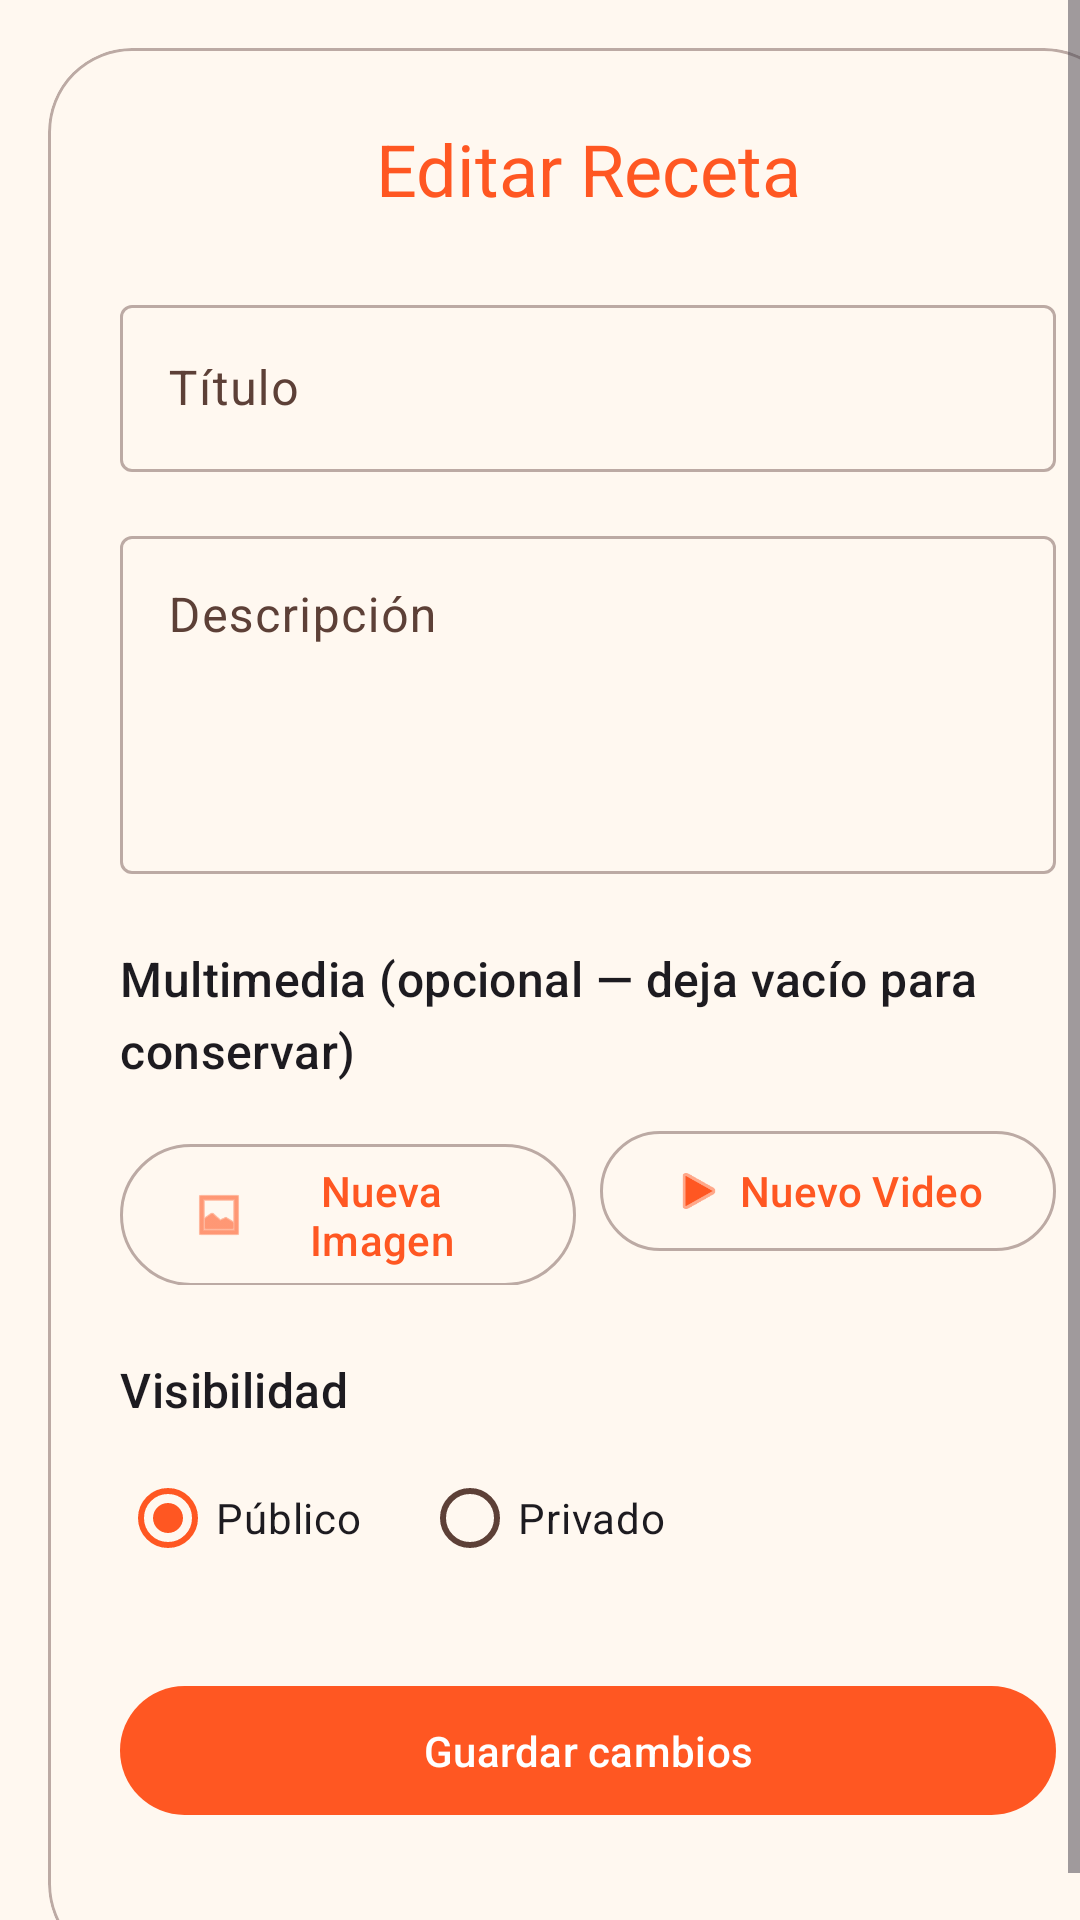

Reconstruct the res/layout file that produces this screen, plus the resources it refers to.
<!-- AndroidManifest.xml: application theme Theme.Recetario -->
<!-- res/layout/fragment_edit_recipe.xml -->
<?xml version="1.0" encoding="utf-8"?>
<ScrollView xmlns:android="http://schemas.android.com/apk/res/android"
    xmlns:app="http://schemas.android.com/apk/res-auto"
    xmlns:tools="http://schemas.android.com/tools"
    android:layout_width="match_parent"
    android:layout_height="match_parent"
    android:background="?attr/colorSurface"
    android:fillViewport="true"
    tools:context=".ui.recipes.edit.EditRecipeFragment"
    tools:theme="@style/Theme.Recetario">

    
    <com.google.android.material.card.MaterialCardView
        android:layout_width="match_parent"
        android:layout_height="wrap_content"
        android:layout_margin="16dp"
        app:cardCornerRadius="28dp"
        app:cardElevation="0dp"
        app:strokeWidth="1dp"
        app:strokeColor="?attr/colorOutline">

        <LinearLayout
            android:layout_width="match_parent"
            android:layout_height="wrap_content"
            android:orientation="vertical"
            android:padding="24dp">

            
            <TextView
                android:layout_width="match_parent"
                android:layout_height="wrap_content"
                android:gravity="center"
                android:text="Editar Receta"
                android:textAppearance="?attr/textAppearanceHeadlineSmall"
                android:textColor="?attr/colorPrimary"
                android:layout_marginBottom="24dp"/>

            
            <com.google.android.material.textfield.TextInputLayout
                android:id="@+id/layoutTitle"
                style="@style/Widget.Material3.TextInputLayout.OutlinedBox"
                android:layout_width="match_parent"
                android:layout_height="wrap_content">

                <com.google.android.material.textfield.TextInputEditText
                    android:id="@+id/etTitle"
                    android:layout_width="match_parent"
                    android:layout_height="wrap_content"
                    android:hint="Título"/>
            </com.google.android.material.textfield.TextInputLayout>

            
            <com.google.android.material.textfield.TextInputLayout
                android:id="@+id/layoutDescription"
                style="@style/Widget.Material3.TextInputLayout.OutlinedBox"
                android:layout_width="match_parent"
                android:layout_height="wrap_content"
                android:layout_marginTop="16dp">

                <com.google.android.material.textfield.TextInputEditText
                    android:id="@+id/etDescription"
                    android:layout_width="match_parent"
                    android:layout_height="wrap_content"
                    android:hint="Descripción"
                    android:minLines="4"
                    android:gravity="top"/>
            </com.google.android.material.textfield.TextInputLayout>

            
            <TextView
                android:layout_width="wrap_content"
                android:layout_height="wrap_content"
                android:layout_marginTop="24dp"
                android:text="Multimedia (opcional — deja vacío para conservar)"
                android:textAppearance="?attr/textAppearanceTitleMedium"/>

            
            <LinearLayout
                android:layout_width="match_parent"
                android:layout_height="wrap_content"
                android:orientation="horizontal"
                android:layout_marginTop="12dp">

                <com.google.android.material.button.MaterialButton
                    android:id="@+id/btnPickImage"
                    style="?attr/materialButtonOutlinedStyle"
                    android:layout_width="0dp"
                    android:layout_height="wrap_content"
                    android:layout_weight="1"
                    android:layout_marginEnd="8dp"
                    android:text="Nueva Imagen"
                    app:icon="@android:drawable/ic_menu_gallery" />

                <com.google.android.material.button.MaterialButton
                    android:id="@+id/btnPickVideo"
                    style="?attr/materialButtonOutlinedStyle"
                    android:layout_width="0dp"
                    android:layout_height="wrap_content"
                    android:layout_weight="1"
                    android:text="Nuevo Video"
                    app:icon="@android:drawable/ic_media_play" />
            </LinearLayout>

            
            <ImageView
                android:id="@+id/ivPreview"
                android:layout_width="match_parent"
                android:layout_height="200dp"
                android:layout_marginTop="12dp"
                android:scaleType="centerCrop"
                android:visibility="gone"
                android:background="?attr/colorSecondaryContainer"/>

            
            <TextView
                android:id="@+id/tvVideoInfo"
                android:layout_width="match_parent"
                android:layout_height="wrap_content"
                android:layout_marginTop="6dp"
                android:textAppearance="?attr/textAppearanceBodySmall"
                android:textColor="?attr/colorOnSurfaceVariant"
                android:visibility="gone"/>

            <TextView
                android:layout_width="wrap_content"
                android:layout_height="wrap_content"
                android:layout_marginTop="24dp"
                android:text="Visibilidad"
                android:textAppearance="?attr/textAppearanceTitleMedium"/>

            
            <RadioGroup
                android:id="@+id/rgVisibility"
                android:layout_width="match_parent"
                android:layout_height="wrap_content"
                android:orientation="horizontal"
                android:layout_marginTop="8dp">

                <RadioButton
                    android:id="@+id/rbPublic"
                    android:layout_width="wrap_content"
                    android:layout_height="wrap_content"
                    android:text="Público"
                    android:checked="true"/>

                <RadioButton
                    android:id="@+id/rbPrivate"
                    android:layout_width="wrap_content"
                    android:layout_height="wrap_content"
                    android:layout_marginStart="20dp"
                    android:text="Privado"/>
            </RadioGroup>

            
            <com.google.android.material.progressindicator.LinearProgressIndicator
                android:id="@+id/progressImage"
                android:layout_width="match_parent"
                android:layout_height="wrap_content"
                android:layout_marginTop="20dp"
                android:visibility="gone"/>

            <com.google.android.material.progressindicator.LinearProgressIndicator
                android:id="@+id/progressVideo"
                android:layout_width="match_parent"
                android:layout_height="wrap_content"
                android:layout_marginTop="8dp"
                android:visibility="gone"/>

            <TextView
                android:id="@+id/tvUploadStatus"
                android:layout_width="match_parent"
                android:layout_height="wrap_content"
                android:layout_marginTop="8dp"
                android:gravity="center"
                android:textAppearance="?attr/textAppearanceBodySmall"
                android:textColor="?attr/colorPrimary"
                android:visibility="gone"/>

            
            <com.google.android.material.button.MaterialButton
                android:id="@+id/btnSave"
                android:layout_width="match_parent"
                android:layout_height="wrap_content"
                android:layout_marginTop="28dp"
                android:paddingVertical="12dp"
                android:text="Guardar cambios"/>

            
            <ProgressBar
                android:id="@+id/progressBar"
                android:layout_width="wrap_content"
                android:layout_height="wrap_content"
                android:layout_gravity="center"
                android:layout_marginTop="16dp"
                android:visibility="gone"/>

        </LinearLayout>

    </com.google.android.material.card.MaterialCardView>

</ScrollView>
<!-- resources referenced by this layout -->
<resources>
  <style name="Theme.Recetario" parent="Base.Theme.Recetario" />
  <style name="Base.Theme.Recetario" parent="Theme.Material3.DayNight.NoActionBar">
          <item name="colorPrimary">@color/md_theme_primary</item>
          <item name="colorOnPrimary">@color/md_theme_onPrimary</item>
          <item name="colorPrimaryContainer">@color/md_theme_primaryContainer</item>
          <item name="colorOnPrimaryContainer">@color/md_theme_onPrimaryContainer</item>
  
          <item name="colorSecondary">@color/md_theme_secondary</item>
          <item name="colorOnSecondary">@color/md_theme_onSecondary</item>
          <item name="colorSecondaryContainer">@color/md_theme_secondaryContainer</item>
          <item name="colorOnSecondaryContainer">@color/md_theme_onSecondaryContainer</item>
  
          <item name="colorSurface">@color/md_theme_surface</item>
          <item name="colorOnSurface">@color/md_theme_onSurface</item>
          <item name="colorSurfaceVariant">@color/md_theme_surfaceVariant</item>
          <item name="colorOnSurfaceVariant">@color/md_theme_onSurfaceVariant</item>
  
          <item name="android:colorBackground">@color/md_theme_background</item>
          <item name="colorOnBackground">@color/md_theme_onBackground</item>
  
          <item name="colorError">@color/md_theme_error</item>
          <item name="colorOnError">@color/md_theme_onError</item>
  
          <item name="colorOutline">@color/md_theme_outline</item>
  
          <item name="android:statusBarColor">?attr/colorPrimary</item>
          <item name="android:windowLightStatusBar">true</item>
  
          
          <item name="bottomNavigationStyle">@style/Widget.App.BottomNavigationView</item>
      </style>
  <color name="md_theme_primary">#FF5722</color>
  <color name="md_theme_onPrimary">#FFFFFFFF</color>
  <color name="md_theme_primaryContainer">#FFCCBC</color>
  <color name="md_theme_onPrimaryContainer">#5D4037</color>
  <color name="md_theme_secondary">#4CAF50</color>
  <color name="md_theme_onSecondary">#FFFFFFFF</color>
  <color name="md_theme_secondaryContainer">#C8E6C9</color>
  <color name="md_theme_onSecondaryContainer">#2E7D32</color>
  <color name="md_theme_surface">#FFF8F0</color>
  <color name="md_theme_onSurface">#4E342E</color>
  <color name="md_theme_surfaceVariant">#FFE0B2</color>
  <color name="md_theme_onSurfaceVariant">#5D4037</color>
  <color name="md_theme_background">#FFF8F0</color>
  <color name="md_theme_onBackground">#4E342E</color>
  <color name="md_theme_error">#B00020</color>
  <color name="md_theme_onError">#FFFFFFFF</color>
  <color name="md_theme_outline">#BCAAA4</color>
  <style name="Widget.App.BottomNavigationView" parent="Widget.Material3.BottomNavigationView">
          <item name="android:background">?attr/colorSurface</item>
          <item name="itemIconTint">@color/bottom_nav_item_color</item>
          <item name="itemTextColor">@color/bottom_nav_item_color</item>
          <item name="itemActiveIndicatorStyle">@style/Widget.App.BottomNavigationView.ActiveIndicator</item>
          <item name="labelVisibilityMode">labeled</item>
      </style>
  <style name="Widget.App.BottomNavigationView.ActiveIndicator" parent="Widget.Material3.BottomNavigationView.ActiveIndicator">
          <item name="android:color">?attr/colorSecondaryContainer</item>
      </style>
</resources>
